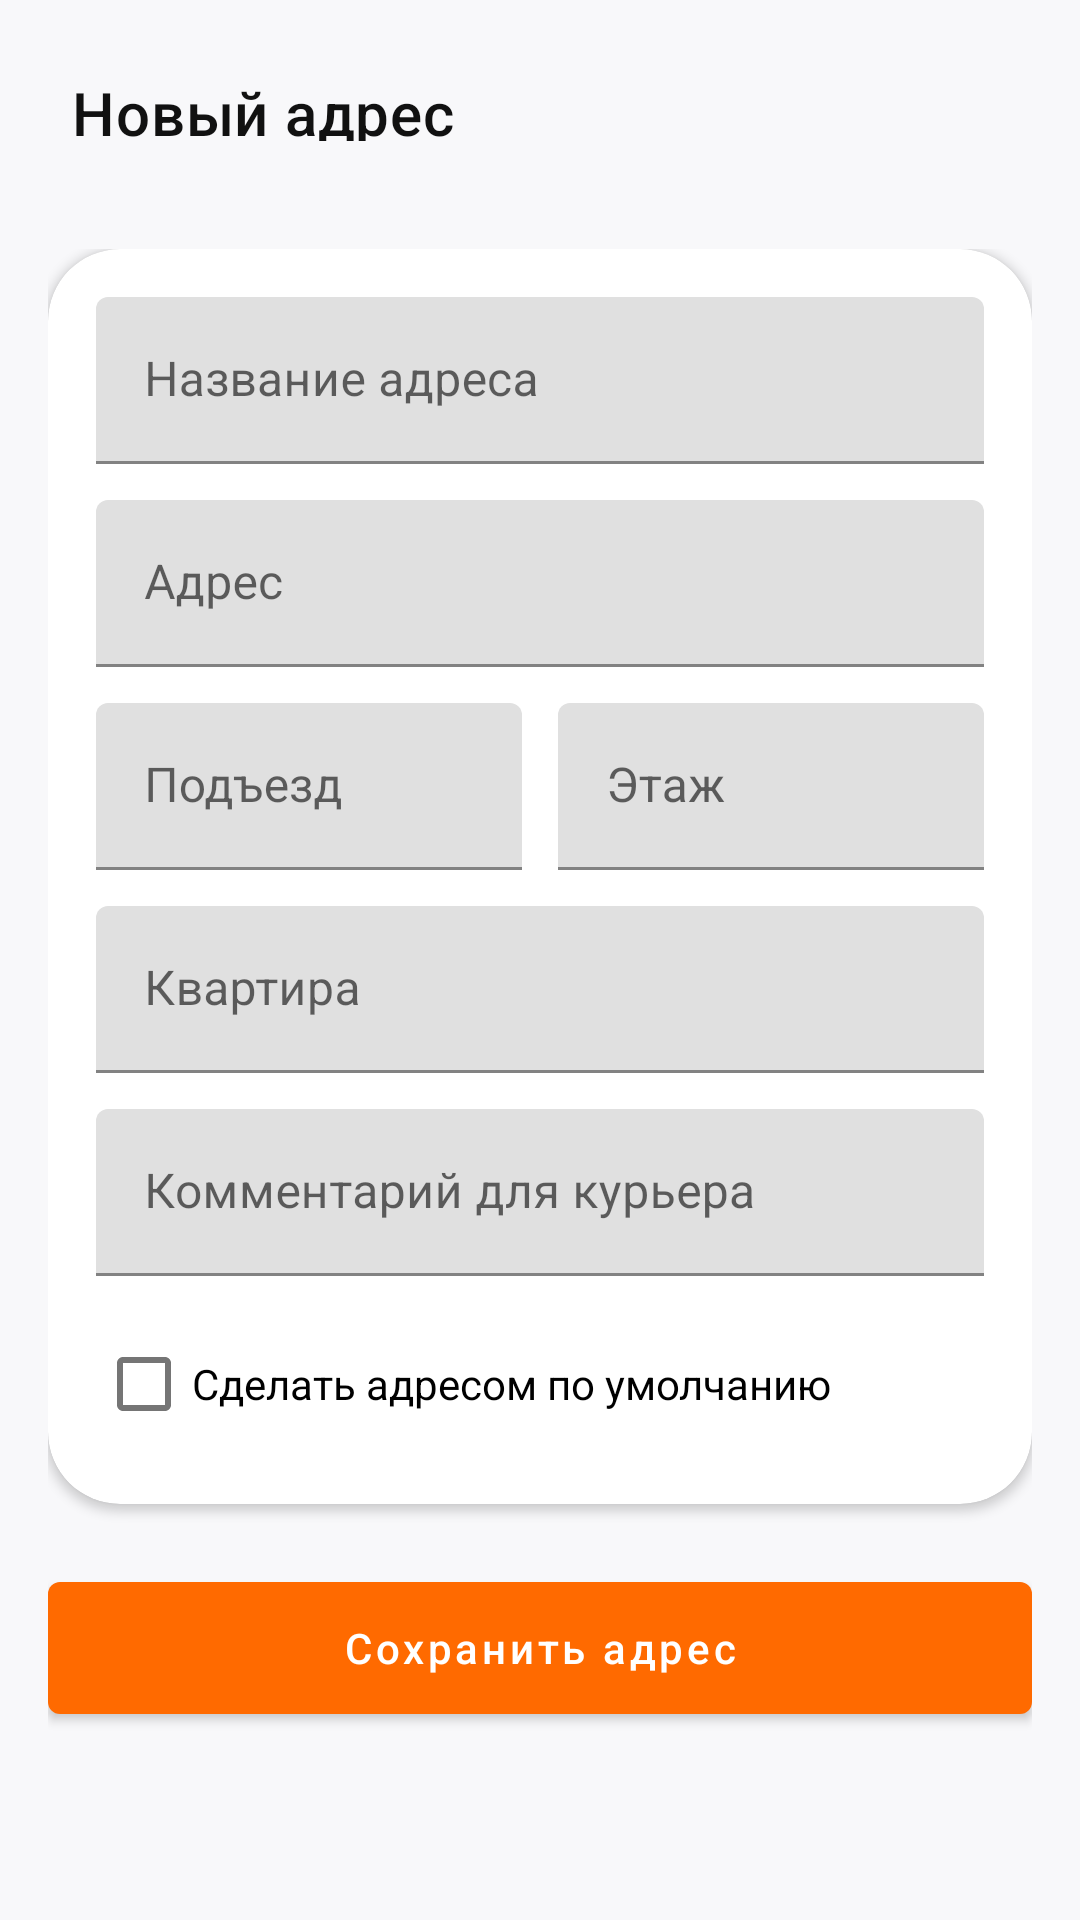

Produce the Android XML layout that renders to this screen, including the resource entries it uses.
<!-- AndroidManifest.xml: application theme Theme.NamNyam -->
<!-- res/layout/fragment_add_address.xml -->
<?xml version="1.0" encoding="utf-8"?>
<androidx.coordinatorlayout.widget.CoordinatorLayout xmlns:android="http://schemas.android.com/apk/res/android"
    android:layout_width="match_parent"
    android:layout_height="match_parent"
    android:background="#F8F8FA"
    xmlns:app="http://schemas.android.com/apk/res-auto">

    <LinearLayout
        android:layout_width="match_parent"
        android:layout_height="match_parent"
        android:orientation="vertical">

        <com.google.android.material.appbar.MaterialToolbar
            android:id="@+id/toolbar"
            android:layout_width="match_parent"
            android:layout_height="wrap_content"
            android:backgroundTint="@android:color/white"
            android:minHeight="?attr/actionBarSize"
            app:title="Новый адрес"
            android:padding="20dp"
            app:titleTextColor="#111111" />

        <ScrollView
            android:layout_width="match_parent"
            android:layout_height="match_parent"
            android:fillViewport="true">

            <LinearLayout
                android:layout_width="match_parent"
                android:layout_height="wrap_content"
                android:orientation="vertical"
                android:padding="16dp">

                <com.google.android.material.card.MaterialCardView
                    android:layout_width="match_parent"
                    android:layout_height="wrap_content"
                    app:cardBackgroundColor="@android:color/white"
                    app:cardCornerRadius="24dp"
                    app:cardElevation="2dp">

                    <LinearLayout
                        android:layout_width="match_parent"
                        android:layout_height="wrap_content"
                        android:orientation="vertical"
                        android:padding="16dp">

                        <com.google.android.material.textfield.TextInputLayout
                            android:layout_width="match_parent"
                            android:layout_height="wrap_content"
                            android:hint="Название адреса">

                            <com.google.android.material.textfield.TextInputEditText
                                android:id="@+id/etTitle"
                                android:layout_width="match_parent"
                                android:layout_height="wrap_content"
                                android:inputType="text"
                                android:maxLines="1" />
                        </com.google.android.material.textfield.TextInputLayout>

                        <com.google.android.material.textfield.TextInputLayout
                            android:layout_width="match_parent"
                            android:layout_height="wrap_content"
                            android:layout_marginTop="12dp"
                            android:hint="Адрес">

                            <com.google.android.material.textfield.TextInputEditText
                                android:id="@+id/etAddress"
                                android:layout_width="match_parent"
                                android:layout_height="wrap_content"
                                android:inputType="textPostalAddress" />
                        </com.google.android.material.textfield.TextInputLayout>

                        <LinearLayout
                            android:layout_width="match_parent"
                            android:layout_height="wrap_content"
                            android:layout_marginTop="12dp"
                            android:orientation="horizontal">

                            <com.google.android.material.textfield.TextInputLayout
                                android:layout_width="0dp"
                                android:layout_height="wrap_content"
                                android:layout_weight="1"
                                android:hint="Подъезд">
                            <com.google.android.material.textfield.TextInputEditText
                                android:id="@+id/etEntrance"
                                android:layout_width="match_parent"
                                android:layout_height="wrap_content"
                                android:inputType="text" />
                            </com.google.android.material.textfield.TextInputLayout>

                            <Space
                                android:layout_width="12dp"
                                android:layout_height="1dp" />

                            <com.google.android.material.textfield.TextInputLayout
                                android:layout_width="0dp"
                                android:layout_height="wrap_content"
                                android:layout_weight="1"
                                android:hint="Этаж">

                                <com.google.android.material.textfield.TextInputEditText
                                    android:id="@+id/etFloor"
                                    android:layout_width="match_parent"
                                    android:layout_height="wrap_content"
                                    android:inputType="text" />
                            </com.google.android.material.textfield.TextInputLayout>
                        </LinearLayout>

                        <com.google.android.material.textfield.TextInputLayout
                            android:layout_width="match_parent"
                            android:layout_height="wrap_content"
                            android:layout_marginTop="12dp"
                            android:hint="Квартира">

                            <com.google.android.material.textfield.TextInputEditText
                                android:id="@+id/etApartment"
                                android:layout_width="match_parent"
                                android:layout_height="wrap_content"
                                android:inputType="text" />
                        </com.google.android.material.textfield.TextInputLayout>

                        <com.google.android.material.textfield.TextInputLayout
                            android:layout_width="match_parent"
                            android:layout_height="wrap_content"
                            android:layout_marginTop="12dp"
                            android:hint="Комментарий для курьера">

                            <com.google.android.material.textfield.TextInputEditText
                                android:id="@+id/etComment"
                                android:layout_width="match_parent"
                                android:layout_height="wrap_content"
                                android:inputType="textMultiLine" />
                        </com.google.android.material.textfield.TextInputLayout>

                        <com.google.android.material.checkbox.MaterialCheckBox
                            android:id="@+id/checkboxDefault"
                            android:layout_width="wrap_content"
                            android:layout_height="wrap_content"
                            android:layout_marginTop="12dp"
                            android:text="Сделать адресом по умолчанию" />
                    </LinearLayout>
                </com.google.android.material.card.MaterialCardView>

                <com.google.android.material.button.MaterialButton
                    android:id="@+id/btnSave"
                    android:layout_width="match_parent"
                    android:layout_height="56dp"
                    android:layout_marginTop="20dp"
                    android:text="Сохранить адрес"
                    android:textAllCaps="false" />

                <ProgressBar
                    android:id="@+id/progressBar"
                    android:layout_width="42dp"
                    android:layout_height="42dp"
                    android:layout_gravity="center_horizontal"
                    android:layout_marginTop="16dp"
                    android:visibility="gone" />
            </LinearLayout>
        </ScrollView>
    </LinearLayout>
</androidx.coordinatorlayout.widget.CoordinatorLayout>
<!-- resources referenced by this layout -->
<resources>
  <style name="Theme.NamNyam" parent="Theme.MaterialComponents.DayNight.NoActionBar">
          <item name="colorPrimary">#FF6A00</item>
          <item name="colorPrimaryVariant">#E85F00</item>
          <item name="colorOnPrimary">#FFFFFF</item>
  
          <item name="colorSecondary">#111111</item>
          <item name="colorOnSecondary">#FFFFFF</item>
  
          <item name="android:statusBarColor">#FFFFFF</item>
          <item name="android:navigationBarColor">#FFFFFF</item>
          <item name="android:windowLightStatusBar" tools:targetApi="m">true</item>
          <item name="android:windowLightNavigationBar" tools:targetApi="o_mr1">true</item>
      </style>
</resources>
